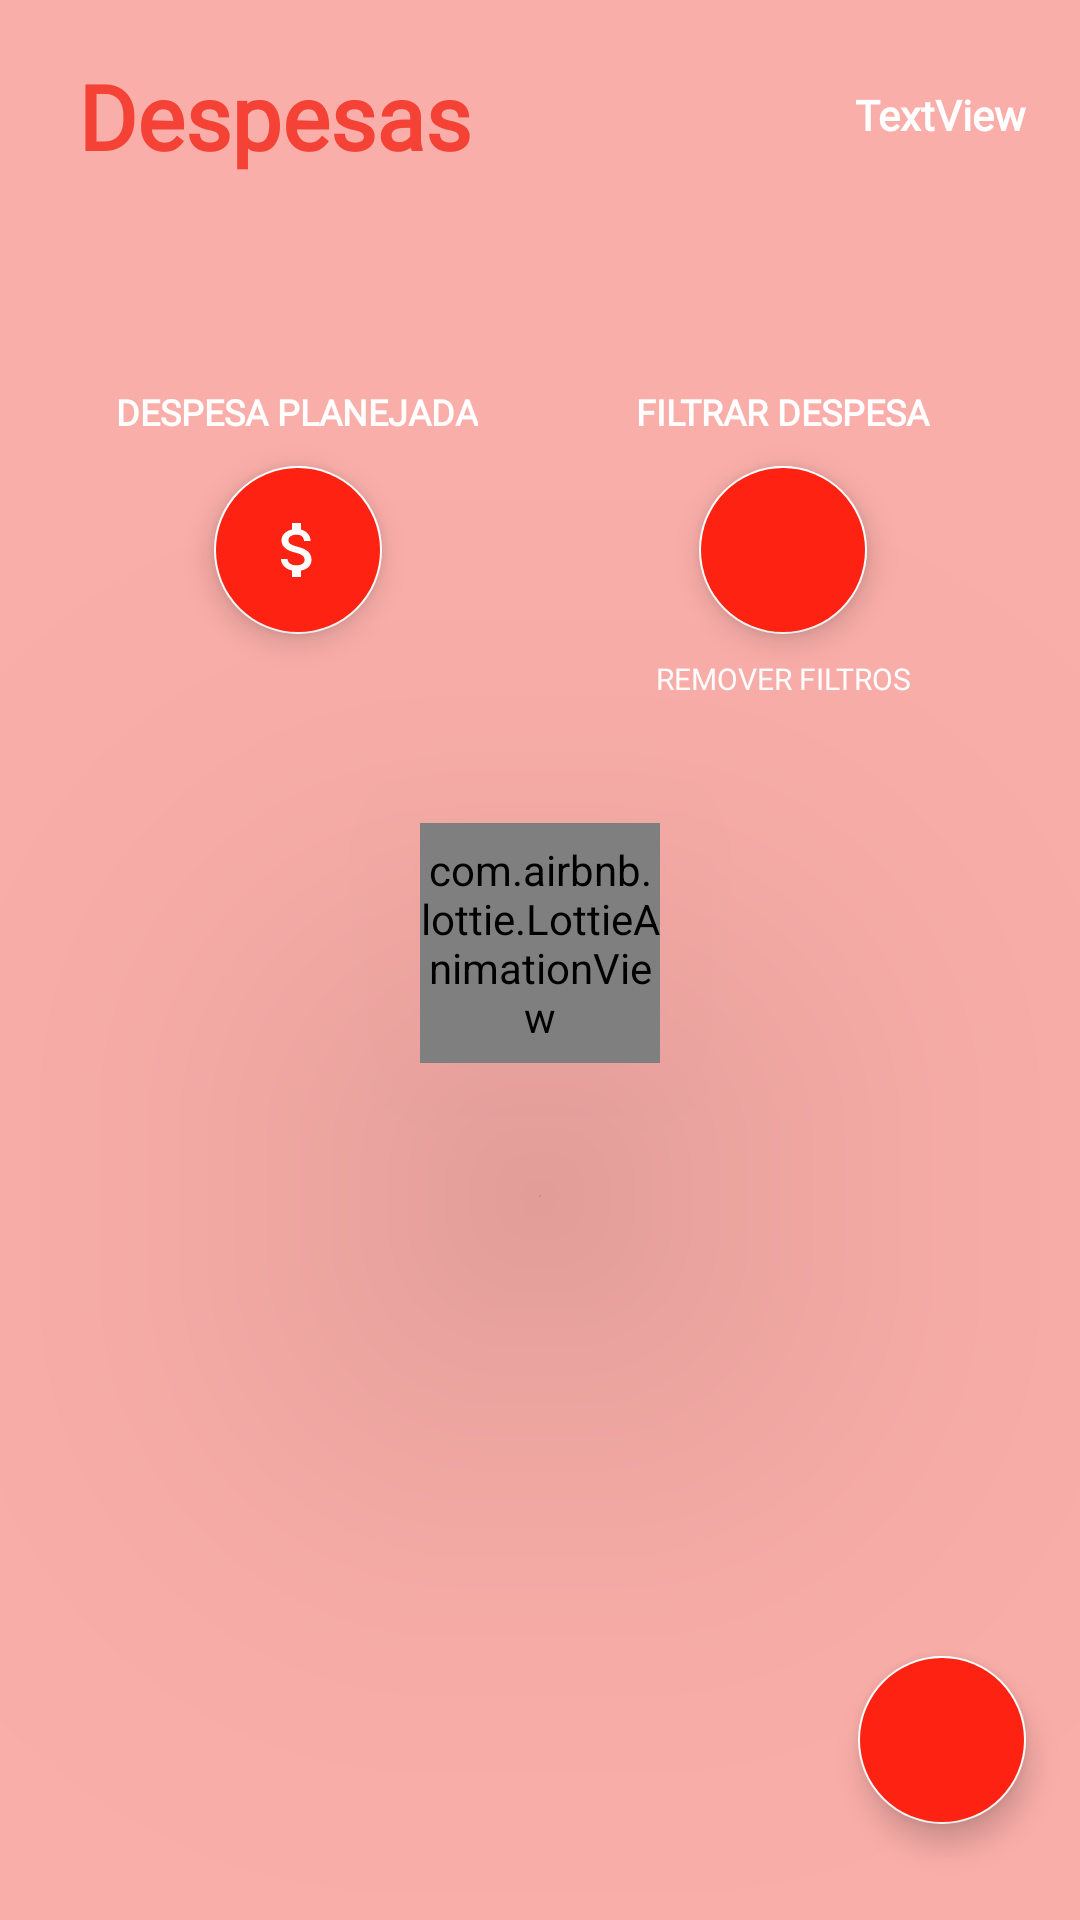

Reconstruct the res/layout file that produces this screen, plus the resources it refers to.
<!-- AndroidManifest.xml: application theme Theme.SpendingControl20 -->
<!-- res/layout/fragment_spending.xml -->
<?xml version="1.0" encoding="utf-8"?>
<androidx.constraintlayout.widget.ConstraintLayout xmlns:android="http://schemas.android.com/apk/res/android"
    xmlns:app="http://schemas.android.com/apk/res-auto"
    xmlns:tools="http://schemas.android.com/tools"
    android:layout_width="match_parent"
    android:layout_height="match_parent"
    android:background="#6DF44336"
    tools:context=".ui.spending.SpendingFragment">

    <TextView
        android:id="@+id/txtRemove"
        android:layout_width="wrap_content"
        android:layout_height="wrap_content"
        android:layout_marginTop="8dp"
        android:fontFamily="@font/montserrat_medium"
        android:text="REMOVER FILTROS"
        android:textColor="@color/white"
        android:textSize="10sp"
        app:layout_constraintEnd_toStartOf="@+id/guideline2"
        app:layout_constraintStart_toStartOf="@+id/guideline10"
        app:layout_constraintTop_toTopOf="@+id/guideline6" />

    <TextView
        android:id="@+id/txtFixed"
        android:layout_width="wrap_content"
        android:layout_height="wrap_content"
        android:fontFamily="@font/montserrat_medium"
        android:textColor="@color/white"
        android:textSize="12sp"
        app:layout_constraintBottom_toBottomOf="@+id/txtRemove"
        app:layout_constraintEnd_toStartOf="@+id/guideline10"
        app:layout_constraintStart_toStartOf="@+id/guideline4"
        app:layout_constraintTop_toTopOf="@+id/txtRemove" />


    <androidx.constraintlayout.widget.Guideline
        android:id="@+id/guideline3"
        android:layout_width="wrap_content"
        android:layout_height="wrap_content"
        android:orientation="horizontal"
        app:layout_constraintGuide_percent="0.5" />

    <androidx.constraintlayout.widget.Guideline
        android:id="@+id/guideline6"
        android:layout_width="wrap_content"
        android:layout_height="wrap_content"
        android:orientation="horizontal"
        app:layout_constraintGuide_percent="0.33" />

    <androidx.constraintlayout.widget.Guideline
        android:id="@+id/guideline7"
        android:layout_width="wrap_content"
        android:layout_height="wrap_content"
        android:orientation="horizontal"
        app:layout_constraintGuide_percent="0.95" />

    <androidx.constraintlayout.widget.Guideline
        android:id="@+id/guideline2"
        android:layout_width="wrap_content"
        android:layout_height="wrap_content"
        android:orientation="vertical"
        app:layout_constraintGuide_percent="0.95" />

    <androidx.constraintlayout.widget.Guideline
        android:id="@+id/guideline4"
        android:layout_width="wrap_content"
        android:layout_height="wrap_content"
        android:orientation="vertical"
        app:layout_constraintGuide_percent="0.05" />

    <androidx.constraintlayout.widget.Guideline
        android:id="@+id/guideline5"
        android:layout_width="wrap_content"
        android:layout_height="wrap_content"
        android:orientation="horizontal"
        app:layout_constraintGuide_percent="0.02872777" />

    <com.google.android.material.floatingactionbutton.FloatingActionButton
        android:id="@+id/floatingSpend"
        android:layout_width="wrap_content"
        android:layout_height="wrap_content"
        android:backgroundTint="#FF2212"
        android:clickable="true"
        android:src="@drawable/ic_add"
        app:layout_constraintBottom_toTopOf="@+id/guideline7"
        app:layout_constraintEnd_toStartOf="@+id/guideline2" />

    <com.airbnb.lottie.LottieAnimationView
        android:id="@+id/animation_spend"
        android:layout_width="170dp"
        android:layout_height="159dp"
        android:layout_gravity="center"
        android:translationZ="99dp"
        android:visibility="gone"
        app:layout_constraintBottom_toBottomOf="@+id/rv_spend"
        app:layout_constraintEnd_toStartOf="@+id/guideline2"
        app:layout_constraintStart_toStartOf="@+id/guideline4"
        app:layout_constraintTop_toTopOf="@+id/guideline5"
        app:lottie_autoPlay="true"
        app:lottie_fileName="gain.json"
        app:lottie_loop="true"
        tools:visibility="visible" />

    <androidx.recyclerview.widget.RecyclerView
        android:id="@+id/rv_spend"
        android:layout_width="0dp"
        android:layout_height="0dp"
        android:layout_marginTop="8dp"
        android:layout_marginBottom="30dp"
        app:layout_constraintBottom_toBottomOf="parent"
        app:layout_constraintEnd_toStartOf="@+id/guideline2"
        app:layout_constraintStart_toStartOf="@+id/guideline4"
        app:layout_constraintTop_toTopOf="@+id/guideline3"
        tools:listitem="@layout/adapter_element" />

    <TextView
        android:id="@+id/txtDespTotal"
        android:layout_width="0dp"
        android:layout_height="wrap_content"
        android:layout_marginTop="8dp"
        android:fontFamily="@font/montserrat_medium"
        android:textColor="@color/red"
        android:textSize="18sp"
        android:gravity="center"
        app:layout_constraintEnd_toStartOf="@+id/guideline2"
        app:layout_constraintStart_toStartOf="@+id/textView5"
        app:layout_constraintTop_toBottomOf="@+id/txtMesTotal" />

    <TextView
        android:id="@+id/txtMesTotal"
        android:layout_width="0dp"
        android:layout_height="wrap_content"
        android:layout_marginTop="16dp"
        android:gravity="center"
        android:fontFamily="@font/montserrat_medium"
        android:textColor="@color/red"
        android:textSize="18sp"
        app:layout_constraintEnd_toStartOf="@+id/guideline2"
        app:layout_constraintStart_toStartOf="@+id/textView5"
        app:layout_constraintTop_toBottomOf="@+id/txtRemove" />

    <com.airbnb.lottie.LottieAnimationView
        android:id="@+id/animation_spend_loading"
        android:layout_width="80dp"
        android:layout_height="80dp"
        android:layout_gravity="center"
        android:translationZ="99dp"
        android:visibility="visible"
        app:layout_constraintBottom_toBottomOf="@+id/rv_spend"
        app:layout_constraintEnd_toStartOf="@+id/guideline2"
        app:layout_constraintStart_toStartOf="@+id/guideline4"
        app:layout_constraintTop_toTopOf="@+id/guideline5"
        app:lottie_autoPlay="true"
        app:lottie_fileName="loading2.json"
        app:lottie_loop="true" />

    <TextView
        android:id="@+id/txtDate"
        android:layout_width="wrap_content"
        android:layout_height="20dp"
        android:fontFamily="@font/montserrat_medium"
        android:text="TextView"
        android:textColor="@color/white"
        android:textStyle="bold"
        app:layout_constraintBottom_toBottomOf="@+id/textView5"
        app:layout_constraintEnd_toStartOf="@+id/guideline2"
        app:layout_constraintTop_toTopOf="@+id/guideline5" />

    <TextView
        android:id="@+id/textView5"
        android:layout_width="wrap_content"
        android:layout_height="wrap_content"
        android:layout_marginStart="8dp"
        android:fontFamily="@font/montserrat_medium"
        android:text="Despesas"
        android:textColor="@color/red"
        android:textSize="30sp"
        android:textStyle="bold"
        app:layout_constraintStart_toStartOf="@+id/guideline4"
        app:layout_constraintTop_toTopOf="@+id/guideline5" />

    <com.google.android.material.floatingactionbutton.FloatingActionButton
        android:id="@+id/floatAddFixed"
        android:layout_width="wrap_content"
        android:layout_height="wrap_content"
        android:backgroundTint="#FF2212"
        android:clickable="true"
        android:src="@drawable/ic_spend"
        app:layout_constraintBottom_toTopOf="@+id/guideline6"
        app:layout_constraintEnd_toStartOf="@+id/guideline10"
        app:layout_constraintHorizontal_bias="0.503"
        app:layout_constraintStart_toStartOf="@+id/guideline4" />

    <androidx.constraintlayout.widget.Guideline
        android:id="@+id/guideline10"
        android:layout_width="wrap_content"
        android:layout_height="wrap_content"
        android:orientation="vertical"
        app:layout_constraintGuide_percent="0.5" />

    <TextView
        android:id="@+id/textView6"
        android:layout_width="wrap_content"
        android:layout_height="wrap_content"
        android:layout_marginBottom="10dp"
        android:fontFamily="@font/montserrat_medium"
        android:text="DESPESA PLANEJADA"
        android:textColor="@color/white"
        android:textSize="12sp"
        android:textStyle="bold"
        app:layout_constraintBottom_toTopOf="@id/floatAddFixed"
        app:layout_constraintEnd_toStartOf="@+id/guideline10"
        app:layout_constraintStart_toStartOf="@+id/guideline4" />

    <com.google.android.material.floatingactionbutton.FloatingActionButton
        android:id="@+id/floatingFilterDesp"
        android:layout_width="wrap_content"
        android:layout_height="wrap_content"
        android:backgroundTint="#FF2212"
        android:clickable="true"
        android:src="@drawable/ic_filter"
        app:layout_constraintBottom_toTopOf="@+id/guideline6"
        app:layout_constraintEnd_toStartOf="@+id/guideline2"
        app:layout_constraintStart_toStartOf="@+id/guideline10" />

    <TextView
        android:id="@+id/textView7"
        android:layout_width="wrap_content"
        android:layout_height="wrap_content"
        android:layout_marginBottom="10dp"
        android:fontFamily="@font/montserrat_medium"
        android:text="FILTRAR DESPESA"
        android:textColor="@color/white"
        android:textSize="12sp"
        android:textStyle="bold"
        app:layout_constraintBottom_toTopOf="@id/floatingFilterDesp"
        app:layout_constraintEnd_toStartOf="@+id/guideline2"
        app:layout_constraintStart_toStartOf="@+id/guideline10" />


</androidx.constraintlayout.widget.ConstraintLayout>
<!-- res/layout/adapter_element.xml (included above) -->
<?xml version="1.0" encoding="utf-8"?>
<androidx.cardview.widget.CardView xmlns:android="http://schemas.android.com/apk/res/android"
    xmlns:app="http://schemas.android.com/apk/res-auto"
    xmlns:tools="http://schemas.android.com/tools"
    android:layout_width="match_parent"
    android:layout_height="wrap_content"
    android:layout_marginBottom="10dp"
    app:cardCornerRadius="15dp"
    app:cardElevation="5dp">

    <androidx.constraintlayout.widget.ConstraintLayout
        android:id="@+id/constraint"
        android:layout_width="match_parent"
        android:layout_height="wrap_content">

        <TextView
            android:id="@+id/editTextElement"
            android:layout_width="0dp"
            android:layout_height="wrap_content"
            android:layout_marginStart="16dp"
            android:layout_marginTop="8dp"
            android:layout_marginEnd="16dp"
            android:fontFamily="@font/montserrat_medium"
            android:hint="Elemento"
            android:textColor="#ffffff"
            android:textStyle="bold"
            app:layout_constraintEnd_toStartOf="@+id/txtDataElement"
            app:layout_constraintStart_toEndOf="@+id/cbPayed"
            app:layout_constraintTop_toTopOf="parent" />

        <TextView
            android:id="@+id/editTextValor"
            android:layout_width="0dp"
            android:layout_height="wrap_content"
            android:layout_marginStart="16dp"
            android:layout_marginEnd="16dp"
            android:layout_marginBottom="8dp"
            android:fontFamily="@font/montserrat_medium"
            android:hint="Valor"
            android:textColor="#ffffff"
            app:layout_constraintBottom_toBottomOf="parent"
            app:layout_constraintEnd_toStartOf="@+id/textView4"
            app:layout_constraintStart_toEndOf="@+id/cbPayed"
            app:layout_constraintTop_toBottomOf="@+id/editTextElement" />

        <androidx.constraintlayout.widget.Guideline
            android:id="@+id/guideline8"
            android:layout_width="wrap_content"
            android:layout_height="wrap_content"
            android:orientation="vertical"
            app:layout_constraintGuide_percent="0.95" />

        <androidx.constraintlayout.widget.Guideline
            android:id="@+id/guideline9"
            android:layout_width="wrap_content"
            android:layout_height="wrap_content"
            android:orientation="vertical"
            app:layout_constraintGuide_percent="0.05109489" />

        <TextView
            android:id="@+id/textView4"
            android:layout_width="wrap_content"
            android:layout_height="wrap_content"
            android:layout_marginEnd="8dp"
            android:fontFamily="@font/montserrat_medium"
            android:text="ALTERAR ITEM"
            android:textColor="@color/white"
            android:textSize="10sp"
            android:textStyle="bold"
            app:layout_constraintBottom_toBottomOf="@+id/editTextValor"
            app:layout_constraintEnd_toStartOf="@+id/guideline8"
            app:layout_constraintTop_toBottomOf="@+id/editTextElement" />

        <TextView
            android:id="@+id/txtDataElement"
            android:layout_width="wrap_content"
            android:layout_height="wrap_content"
            android:fontFamily="@font/montserrat_medium"
            android:text="TextView"
            android:textColor="@color/white"
            android:textSize="10sp"
            android:textStyle="bold"
            app:layout_constraintBottom_toTopOf="@+id/editTextValor"
            app:layout_constraintEnd_toEndOf="@+id/textView4" />

        <CheckBox
            android:id="@+id/cbPayed"
            android:layout_width="wrap_content"
            android:layout_height="wrap_content"
            android:layout_marginStart="8dp"
            android:buttonTint="@color/white"
            app:layout_constraintBottom_toBottomOf="parent"
            app:layout_constraintStart_toStartOf="@+id/guideline9"
            app:layout_constraintTop_toTopOf="parent" />


    </androidx.constraintlayout.widget.ConstraintLayout>

</androidx.cardview.widget.CardView>
<!-- resources referenced by this layout -->
<resources>
  <color name="red">#F44336</color>
  <color name="white">#FFFFFFFF</color>
  <!-- drawable ic_spend (drawable) -->
  <vector android:height="24dp" android:tint="#009688"
      android:viewportHeight="24" android:viewportWidth="24"
      android:width="24dp" xmlns:android="http://schemas.android.com/apk/res/android">
      <path android:fillColor="@android:color/white" android:pathData="M11.8,10.9c-2.27,-0.59 -3,-1.2 -3,-2.15 0,-1.09 1.01,-1.85 2.7,-1.85 1.78,0 2.44,0.85 2.5,2.1h2.21c-0.07,-1.72 -1.12,-3.3 -3.21,-3.81V3h-3v2.16c-1.94,0.42 -3.5,1.68 -3.5,3.61 0,2.31 1.91,3.46 4.7,4.13 2.5,0.6 3,1.48 3,2.41 0,0.69 -0.49,1.79 -2.7,1.79 -2.06,0 -2.87,-0.92 -2.98,-2.1h-2.2c0.12,2.19 1.76,3.42 3.68,3.83V21h3v-2.15c1.95,-0.37 3.5,-1.5 3.5,-3.55 0,-2.84 -2.43,-3.81 -4.7,-4.4z"/>
  </vector>
  <style name="Theme.SpendingControl20" parent="Theme.MaterialComponents.DayNight.DarkActionBar">
          
          <item name="colorPrimary">@color/yellow</item>
          <item name="colorPrimaryVariant">@color/purple_700</item>
          <item name="colorOnPrimary">@color/white</item>
          
          <item name="colorSecondary">@color/white</item>
          <item name="colorSecondaryVariant">@color/white</item>
          <item name="colorOnSecondary">@color/black</item>
          <item name="windowActionBar">false</item>
          <item name="windowNoTitle">true</item>
  
          
  
          
  
      </style>
  <color name="yellow">#BDCC1D</color>
  <color name="purple_700">#FF3700B3</color>
  <color name="black">#FFFFFFFF</color>
</resources>
